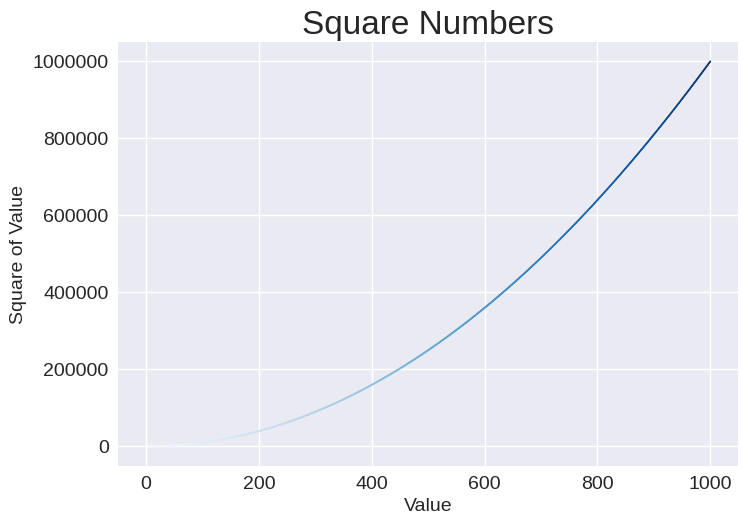

Source code (Python):
import matplotlib.pyplot as plt

xv = range(1, 1001)
yv = [x**2 for x in xv]

plt.style.use('seaborn-v0_8')
fig, ax = plt.subplots()

ax.scatter(xv,yv,c=xv,cmap=plt.cm.Blues,s=1)
ax.ticklabel_format(style='plain')
ax.set_title("Square Numbers", fontsize=24)
ax.set_xlabel("Value", fontsize=14)
ax.set_ylabel("Square of Value", fontsize=14)

ax.tick_params(labelsize=14)

plt.show()
plt.savefig('swaures.png',bbox_inches='tight')